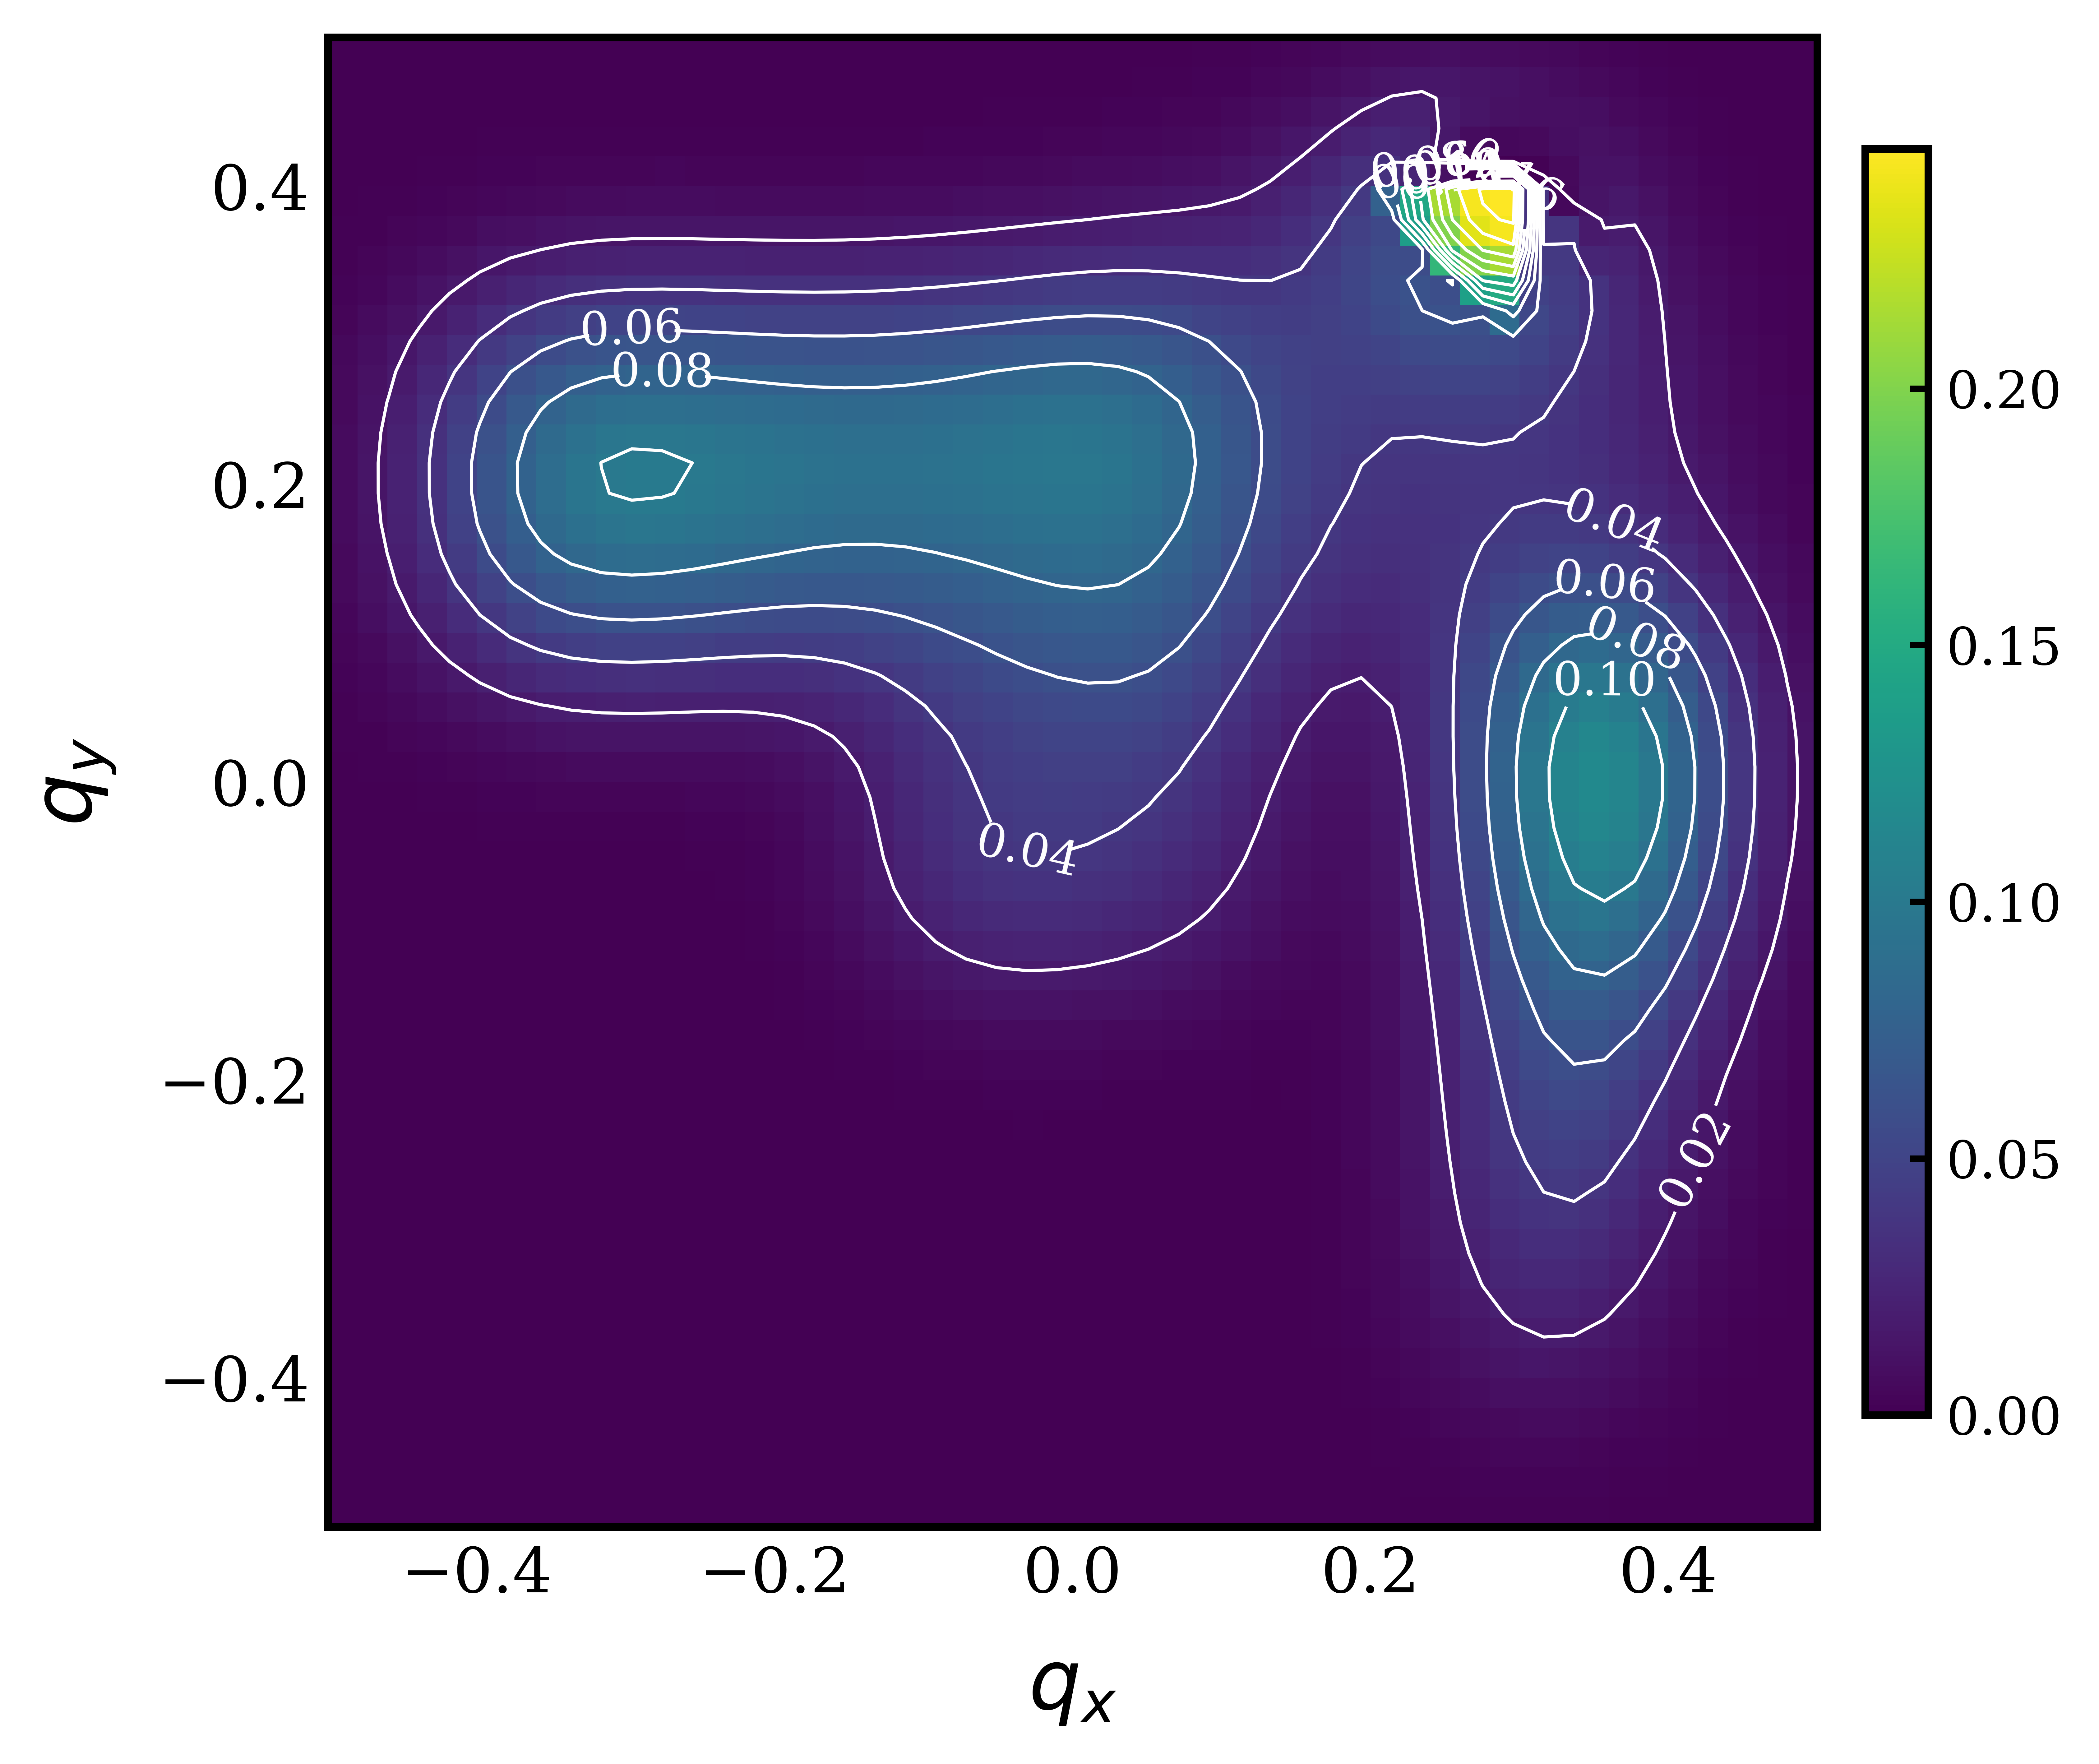

The file beside this chart, header and first rows:
, -0.5, -0.47959183673469385, -0.45918367346938777, -0.4387755102040816, -0.41836734693877553, -0.3979591836734694, -0.37755102040816324, -0.35714285714285715, -0.33673469387755106, -0.3163265306122449, -0.29591836734693877, -0.2755102040816327, -0.25510204081632654, -0.23469387755102045, -0.2142857142857143, -0.1938775510204082, -0.17346938775510207, -0.15306122448979592, -0.13265306122448983, -0.11224489795918369, -0.0918367346938776, -0.07142857142857145, -0.05102040816326536
-0.5, 1.2648907999145063e-13, 1.2648907999145025e-13, 1.2648907999144982e-13, 8.936269282200108e-14, 8.936269282200084e-14, 8.936269282105211e-14, 8.936269282103916e-14, 8.936269282149285e-14, 8.93626928210119e-14, 8.936269282147791e-14, 8.93626928209828e-14, 8.936269282096754e-14, 8.93626928209518e-14, 8.936269282093559e-14, 8.936269282091892e-14, 8.936269282090179e-14, 8.936269282088426e-14, 8.936269282086631e-14, 8.936269282084801e-14, 8.93626928208294e-14, 1.6888088338593745e-16, 1.6888088338590215e-16, 1.6888088338586674e-16
-0.4796, 1.2648907999145025e-13, 1.264890799914498e-13, 1.2648907999144934e-13, 8.936269282200084e-14, 8.936269282200058e-14, 8.936269282103809e-14, 8.936269282102438e-14, 8.936269282101017e-14, 8.936269282099548e-14, 8.936269282098026e-14, 8.936269282096451e-14, 8.93626928209482e-14, 8.936269282093141e-14, 8.936269282091405e-14, 8.936269282089615e-14, 8.936269282087776e-14, 8.936269282085886e-14, 8.93626928208395e-14, 8.936269282081972e-14, 8.936269282079959e-14, 8.936269282077914e-14, 8.936269282075851e-14, 8.936269282073772e-14
-0.4592, 1.2648907999144982e-13, 1.2648907999144934e-13, 1.264890799914489e-13, 8.936269282200058e-14, 8.936269282103744e-14, 8.936269282102345e-14, 8.936269282100895e-14, 8.936269282099388e-14, 8.936269282097825e-14, 8.936269282096203e-14, 8.936269282094525e-14, 8.936269282092784e-14, 8.936269282090984e-14, 8.93626928208912e-14, 8.936269282087198e-14, 8.936269282085217e-14, 8.936269282083176e-14, 8.936269282081085e-14, 8.936269282078939e-14, 8.936269282076752e-14, 8.936269282074528e-14, 8.936269282072277e-14, 8.936269282070013e-14
-0.4388, 1.264890799914494e-13, 1.264890799914489e-13, 1.2648907999144838e-13, 1.2648907999002598e-13, 8.9362692821023e-14, 8.936269282100819e-14, 8.936269282099279e-14, 8.93626928209768e-14, 8.936269282096019e-14, 8.936269282094291e-14, 8.936269282092498e-14, 8.936269282090633e-14, 8.936269282088702e-14, 8.9362692820867e-14, 8.936269282084629e-14, 8.936269282082489e-14, 8.936269282080281e-14, 8.936269282078008e-14, 8.936269282075679e-14, 8.936269282073296e-14, 8.936269282070866e-14, 8.936269282068409e-14, 8.93626928206593e-14
-0.4184, 1.264890799914489e-13, 1.2648907999144843e-13, 1.2648907999002629e-13, 1.2648907999000566e-13, 8.936269282100794e-14, 8.936269282099225e-14, 8.936269282097596e-14, 8.936269282095894e-14, 8.936269282094122e-14, 8.936269282092279e-14, 8.936269282090357e-14, 8.936269282088361e-14, 8.936269282086285e-14, 8.936269282084128e-14, 8.936269282081893e-14, 8.936269282079574e-14, 8.936269282077177e-14, 8.936269282074706e-14, 8.936269282072163e-14, 8.936269282069559e-14, 8.936269282066898e-14, 8.9362692820642e-14, 8.936269282061477e-14
-0.398, 1.2648907968200733e-13, 1.264890796777029e-13, 1.2648907999000634e-13, 1.2648907998998456e-13, 8.936269282099225e-14, 8.936269282097565e-14, 8.936269282095831e-14, 8.936269282094022e-14, 8.936269282092132e-14, 8.936269282090159e-14, 8.936269282088104e-14, 8.936269282085954e-14, 8.936269282083719e-14, 8.936269282081394e-14, 8.936269282078972e-14, 8.936269282076454e-14, 8.936269282073846e-14, 8.936269282071148e-14, 8.936269282068365e-14, 8.936269282065506e-14, 8.936269282062581e-14, 8.936269282059606e-14, 8.936269282056599e-14
-0.3776, 1.264890796780324e-13, 1.2648907967349894e-13, 1.2648907998998565e-13, 1.2648907998996262e-13, 8.936269282097596e-14, 8.936269282095831e-14, 8.936269282093988e-14, 8.936269282092058e-14, 8.936269282090039e-14, 8.936269282087928e-14, 8.93626928208572e-14, 8.93626928208341e-14, 8.936269282080999e-14, 8.936269282078479e-14, 8.936269282075851e-14, 8.93626928207311e-14, 8.93626928207026e-14, 8.936269282067306e-14, 8.93626928206425e-14, 8.9362692820611e-14, 8.936269282057867e-14, 8.936269282054572e-14, 8.936269282051236e-14
-0.3571, 1.2648907967392182e-13, 1.2648907966914435e-13, 1.2648907998996416e-13, 1.264890799899398e-13, 1.2648907998991433e-13, 8.936269282094022e-14, 8.936269282092058e-14, 8.93626928209e-14, 8.936269282087841e-14, 8.936269282085577e-14, 8.936269282083203e-14, 8.936269282080714e-14, 8.936269282078104e-14, 8.93626928207537e-14, 8.936269282072508e-14, 8.936269282069516e-14, 8.936269282066396e-14, 8.936269282063147e-14, 8.936269282059776e-14, 8.936269282056288e-14, 8.936269282052704e-14, 8.936269282049037e-14, 8.936269282045314e-14
-0.3367, 1.2648907966967242e-13, 1.2648907966463502e-13, 1.2648907965935485e-13, 1.264890799899161e-13, 1.264890799898891e-13, 8.936269282092132e-14, 8.936269282090039e-14, 8.936269282087841e-14, 8.936269282085529e-14, 8.936269282083098e-14, 8.936269282080542e-14, 8.936269282077853e-14, 8.936269282075021e-14, 8.936269282072049e-14, 8.936269282068924e-14, 8.936269282065649e-14, 8.936269282062218e-14, 8.936269282058632e-14, 8.936269282054895e-14, 8.936269282051024e-14, 8.93626928204702e-14, 8.936269282042915e-14, 8.936269282038736e-14
-0.3163, 1.2648907966528146e-13, 1.264890796599674e-13, 1.2648907965438632e-13, 1.2648907998989149e-13, 1.2648907998986278e-13, 8.936269282090159e-14, 8.936269282087928e-14, 8.936269282085577e-14, 8.936269282083098e-14, 8.936269282080484e-14, 8.936269282077725e-14, 8.936269282074812e-14, 8.936269282071739e-14, 8.936269282068497e-14, 8.936269282065078e-14, 8.936269282061477e-14, 8.936269282057689e-14, 8.936269282053717e-14, 8.936269282049562e-14, 8.93626928204523e-14, 8.936269282040738e-14, 8.936269282036114e-14, 8.936269282031392e-14
-0.2959, 1.5905567962801144e-13, 1.590556796209591e-13, 1.5905567961353694e-13, 1.5905568004985268e-13, 1.5905568004981408e-13, 8.919381194203493e-14, 8.919381194201117e-14, 8.919381194198605e-14, 8.919381194195947e-14, 8.919381194193135e-14, 8.919381194190159e-14, 8.919381194187003e-14, 8.919381194183665e-14, 8.919381194180124e-14, 8.919381194176379e-14, 8.919381194172417e-14, 8.919381194168231e-14, 8.919381194163818e-14, 8.919381194159176e-14, 8.919381194154319e-14, 8.919381194149256e-14, 8.91938119414402e-14, 8.919381194138654e-14
-0.2755, 1.5905567962212727e-13, 1.5905567961468149e-13, 1.5905567960682862e-13, 1.5905568004981905e-13, 1.5905568004977803e-13, 8.919381194201354e-14, 8.919381194198813e-14, 8.919381194196119e-14, 8.919381194193262e-14, 8.919381194190227e-14, 8.919381194187003e-14, 8.919381194183576e-14, 8.91938119417993e-14, 8.919381194176054e-14, 8.919381194171928e-14, 8.919381194167543e-14, 8.919381194162887e-14, 8.919381194157949e-14, 8.919381194152734e-14, 8.919381194147237e-14, 8.919381194141481e-14, 8.919381194135497e-14, 8.919381194129333e-14
-0.2551, 1.590556796160606e-13, 1.5905567960819715e-13, 1.5905567959988548e-13, 1.590556795910896e-13, 1.5905568004974055e-13, 8.919381194199121e-14, 8.919381194196401e-14, 8.919381194193512e-14, 8.919381194190436e-14, 8.91938119418716e-14, 8.919381194183665e-14, 8.91938119417993e-14, 8.919381194175943e-14, 8.919381194171679e-14, 8.919381194167124e-14, 8.919381194162252e-14, 8.919381194157049e-14, 8.919381194151502e-14, 8.919381194145599e-14, 8.919381194139342e-14, 8.919381194132748e-14, 8.919381194125847e-14, 8.919381194118703e-14
-0.2347, 1.5905567960981266e-13, 1.5905567960150642e-13, 1.5905567959270675e-13, 1.590556795833715e-13, 1.5905568004970162e-13, 8.919381194196798e-14, 8.919381194193887e-14, 8.919381194190783e-14, 8.91938119418747e-14, 8.919381194183923e-14, 8.919381194180124e-14, 8.919381194176054e-14, 8.919381194171679e-14, 8.919381194166984e-14, 8.919381194161931e-14, 8.9193811941565e-14, 8.919381194150659e-14, 8.919381194144391e-14, 8.919381194137672e-14, 8.919381194130497e-14, 8.919381194122877e-14, 8.919381194114843e-14, 8.919381194106472e-14
-0.2143, 1.5905567960338646e-13, 1.5905567959461185e-13, 1.5905567958529393e-13, 1.590556795753839e-13, 1.5905568004966126e-13, 8.919381194194379e-14, 8.919381194191263e-14, 8.919381194187928e-14, 8.91938119418435e-14, 8.91938119418051e-14, 8.919381194176379e-14, 8.919381194171928e-14, 8.919381194167124e-14, 8.919381194161931e-14, 8.919381194156313e-14, 8.919381194150233e-14, 8.91938119414365e-14, 8.919381194136525e-14, 8.919381194128827e-14, 8.919381194120532e-14, 8.919381194111644e-14, 8.919381194102191e-14, 8.919381194092253e-14
-0.1939, 1.5905567959678717e-13, 1.5905567958751806e-13, 1.5905567957765152e-13, 1.5905567956713024e-13, 1.5905568004961938e-13, 8.919381194191866e-14, 8.91938119418853e-14, 8.919381194184943e-14, 8.919381194181081e-14, 8.919381194176918e-14, 8.919381194172417e-14, 8.919381194167543e-14, 8.919381194162252e-14, 8.9193811941565e-14, 8.919381194150233e-14, 8.919335156161836e-14, 8.91938119413594e-14, 8.919381194127794e-14, 8.91938119411891e-14, 8.919381194109239e-14, 8.919381194098766e-14, 8.919381194087498e-14, 8.91938119407553e-14
-0.1735, 1.5905567959002336e-13, 1.5905567958023376e-13, 1.5905567956978742e-13, 1.5905567955861789e-13, 1.590556795466518e-13, 8.919381194189264e-14, 8.919381194185685e-14, 8.919381194181828e-14, 8.919381194177657e-14, 8.919381194173139e-14, 8.919381194168231e-14, 8.919381194162887e-14, 8.919381194157049e-14, 8.919381194150659e-14, 8.91938119414365e-14, 9.495375146761434e-14, 8.919144911251237e-14, 8.919381194118078e-14, 8.919381194107747e-14, 8.919381194096364e-14, 8.91938119408387e-14, 8.919381194070255e-14, 8.919381194055598e-14
-0.1531, 1.5905567958310605e-13, 1.5905567957277053e-13, 1.5905567956171368e-13, 1.5905567954985926e-13, 1.5905567953712167e-13, 8.91938119418657e-14, 8.919381194182737e-14, 8.919381194178587e-14, 8.919381194174078e-14, 8.919381194169172e-14, 8.919381194163818e-14, 8.919381194157949e-14, 8.919381194151502e-14, 8.919381194144391e-14, 8.919381194136525e-14, 1.015314568075849e-13, 9.567965662623712e-14, 8.918873603169666e-14, 8.919381194095128e-14, 8.919381194081592e-14, 8.919381194066503e-14, 8.919381194049779e-14, 8.919381194031469e-14
-0.1327, 1.5905567957605012e-13, 1.5905567956514428e-13, 1.5905567955344727e-13, 1.5905567954087268e-13, 1.5905567952731997e-13, 8.919381194183795e-14, 8.919381194179685e-14, 8.919381194175221e-14, 8.919381194170351e-14, 8.919381194165029e-14, 8.919381194159176e-14, 8.919381194152734e-14, 8.919381194145599e-14, 8.919381194137672e-14, 8.919381194128827e-14, 1.0911366860316557e-13, 1.0321411388504238e-13, 9.661517600708726e-14, 8.918467675234093e-14, 8.919381194064547e-14, 8.919381194046062e-14, 8.919381194025139e-14, 4.539872532837037e-24
-0.1122, 1.5905567956887482e-13, 1.590556795573763e-13, 1.5905567954501222e-13, 1.5905567953168355e-13, 1.590556795172744e-13, 8.919381194180941e-14, 8.919381194176542e-14, 8.919381194171741e-14, 8.919381194166486e-14, 8.919381194160703e-14, 8.919381194154319e-14, 8.919381194147237e-14, 8.919381194139342e-14, 8.919381194130497e-14, 8.919381194120532e-14, 1.1794947450752188e-13, 1.1207003539831378e-13, 1.0542848243506857e-13, 9.78663992870399e-14, 8.917820759038194e-14, 8.919381194021788e-14, 4.539872532833715e-24, 4.53987253281833e-24
-0.09184, 2.9814614256438585e-21, 2.9814614253218287e-21, 2.9814614249746855e-21, 2.9814614245994237e-21, 2.981461424192515e-21, 2.9814613818952498e-21, 2.9814613801287864e-21, 2.9814613781930343e-21, 2.9814613760630118e-21, 2.9814613737087076e-21, 2.981461371093798e-21, 2.9814613681739638e-21, 2.9814613648946794e-21, 2.9814613611882735e-21, 2.9814613569700104e-21, 1.785028621818136e-21, 1.7050873927555847e-21, 1.613715849027778e-21, 1.5082744245157791e-21, 1.385243329203284e-21, 0.1159, 0.1037, 0.09449
-0.07143, 2.9814614254487832e-21, 2.9814614251100577e-21, 2.9814614247440162e-21, 2.9814614243472544e-21, 2.9814614239157535e-21, 2.9814613807800957e-21, 2.981461378893834e-21, 2.981461376818373e-21, 2.9814613745241678e-21, 2.981461371975295e-21, 2.981461369127667e-21, 2.9814613659266307e-21, 2.9814613623036996e-21, 2.981461358172028e-21, 2.981461353420083e-21, 1.9587475988443855e-21, 1.8831183352625763e-21, 1.795432084736514e-21, 1.6925569699622435e-21, 1.57017408410551e-21, 0.1041, 0.09469, 0.08299
-0.05102, 2.9814614252529052e-21, 2.9814614248972074e-21, 2.981461424511911e-21, 2.981461424093181e-21, 2.981461423636498e-21, 2.981461379652972e-21, 2.981461377643146e-21, 2.981461375422964e-21, 2.9814613729578394e-21, 2.9814613702052368e-21, 2.9814613671122663e-21, 2.981461363612378e-21, 2.9814613596207024e-21, 2.9814613550273997e-21, 2.9814613496879376e-21, 2.170653732069299e-21, 2.1035126784043083e-21, 2.024275908819257e-21, 1.929352834613679e-21, 1.8135765342900064e-21, 0.09585, 0.08351, 0.07116
-0.03061, 2.9814614250573432e-21, 2.98146142468457e-21, 2.981461424279876e-21, 2.981461423838982e-21, 2.9814614233568223e-21, 2.9814613785228498e-21, 2.981461376387415e-21, 2.98146137401964e-21, 2.9814613713795406e-21, 2.9814613684174284e-21, 2.9814613650707926e-21, 2.9814613612598967e-21, 2.9814613568814368e-21, 2.981461351799198e-21, 2.981461345829907e-21, 2.4348885948647506e-21, 2.3834263476832948e-21, 2.32130211632376e-21, 2.2448218305447774e-21, 2.1483635942329975e-21, 0.08733, 0.07393, 0.05994
-0.0102, 2.9814614248633946e-21, 2.9814614244736642e-21, 2.9814614240496903e-21, 2.981461423586752e-21, 2.981461423079232e-21, 2.9814613774007142e-21, 2.9814613751399245e-21, 2.981461372624614e-21, 2.981461369809252e-21, 2.9814613666367655e-21, 2.9814613630346336e-21, 2.981461358909283e-21, 2.9814613541378593e-21, 2.9814613485558083e-21, 2.981461341937555e-21, 2.7735561516506912e-21, 2.7507185980331954e-21, 2.7222919480717274e-21, 2.685940547132115e-21, 2.637818571460304e-21, 0.07944, 0.06492, 0.04948
0.0102, 2.9814614246725454e-21, 2.9814614242662344e-21, 2.98146142382342e-21, 2.9814614233389544e-21, 2.9814614228066808e-21, 2.9814613762996578e-21, 2.9814613739166964e-21, 2.9814613712576966e-21, 2.981461368271764e-21, 2.9814613648946794e-21, 2.9814613610442328e-21, 2.981461356613454e-21, 2.9814613514605402e-21, 2.9814613453934275e-21, 2.981461338145385e-21, 3.0189362401627315e-21, 2.980976773327696e-21, 2.980496393539262e-21, 2.9797996437433354e-21, 2.9787319760904663e-21, 0.07042, 0.05621, 0.04091
0.03061, 2.981461424486464e-21, 2.98146142406425e-21, 2.9814614236034094e-21, 2.9814614230983998e-21, 2.9814614225425643e-21, 2.9814613752348713e-21, 2.9814613727364775e-21, 2.981461369942299e-21, 2.981461366796693e-21, 2.9814613632291905e-21, 2.981461359149218e-21, 2.981461354438432e-21, 2.9814613489392556e-21, 2.9814613424372932e-21, 2.981461334633451e-21, 3.2526085976565524e-21, 3.018732104167564e-21, 2.9805342674867624e-21, 2.9799917904664596e-21, 2.9792117525271648e-21, 0.0662, 0.05264, 0.0391
0.05102, 2.9814614243069908e-21, 2.9814614238698942e-21, 2.981461423392266e-21, 2.981461422868227e-21, 2.981461422290714e-21, 2.9814613742234673e-21, 2.9814613716205027e-21, 2.98146136870509e-21, 2.9814613654179956e-21, 2.981461361684197e-21, 2.981461357407333e-21, 2.9814613524616815e-21, 2.9814613466803102e-21, 2.9814613398371783e-21, 2.981461331619386e-21, 3.604967448345679e-21, 3.2539465072225316e-21, 3.0185255453565063e-21, 2.980086330489533e-21, 2.9794801688959513e-21, 0.0653, 0.05387, 0.04425
0.07143, 2.9814614241361126e-21, 2.9814614236855274e-21, 2.9814614231928132e-21, 2.981461422651846e-21, 2.9814614220552736e-21, 2.981461373284105e-21, 2.9814613705919605e-21, 2.9814613675752358e-21, 2.9814613641728364e-21, 2.9814613603077587e-21, 2.9814613558817467e-21, 2.981461350767765e-21, 2.981461344799253e-21, 2.981461337754631e-21, 2.981461329334868e-21, 4.1969594950038356e-21, 3.609645509486024e-21, 3.255302500478174e-21, 3.018316522528478e-21, 2.9796328666219984e-21, 0.06793, 0.05947, 0.05387
0.09184, 2.9814614239759317e-21, 2.9814614235136453e-21, 2.9814614230080364e-21, 2.9814614224528536e-21, 2.9814614218406137e-21, 2.9814613724363883e-21, 2.9814613696751347e-21, 2.981461366583134e-21, 2.9814613630997086e-21, 2.981461359149218e-21, 2.981461354636536e-21, 2.9814613494410195e-21, 2.981461343408569e-21, 2.9814613363414755e-21, 2.9814613279863935e-21, 5.3971574001171315e-21, 4.210004030172504e-21, 3.614403515396592e-21, 3.2566769505598812e-21, 3.0181049991697816e-21, 0.07352, 0.06793, 0.0653
0.1122, 3.737442472700654e-16, 3.7374424727006535e-16, 3.7374424727006525e-16, 3.7374424727006525e-16, 3.737442472700651e-16, 0.132, 0.1291, 0.126, 0.1227, 0.1192, 0.1154, 0.1114, 0.1071, 0.1026, 0.09771, 0.09262, 0.08735, 0.08201, 0.07681, 0.07208, 0.07035, 0.06785, 0.06733
0.1327, 3.7374424727006535e-16, 3.7374424727006535e-16, 3.7374424727006525e-16, 3.737442472700651e-16, 3.737442472700651e-16, 0.1314, 0.1285, 0.1254, 0.1222, 0.1187, 0.115, 0.1111, 0.107, 0.1027, 0.09819, 0.09357, 0.08893, 0.08442, 0.08028, 0.07681, 0.07682, 0.07563, 0.07603
0.1531, 3.7374424727006535e-16, 3.7374424727006535e-16, 3.7374424727006525e-16, 3.737442472700651e-16, 3.737442472700651e-16, 0.1309, 0.128, 0.125, 0.1218, 0.1185, 0.1149, 0.1112, 0.1074, 0.1034, 0.09927, 0.0952, 0.09124, 0.08758, 0.08442, 0.08201, 0.08346, 0.08314, 0.08409
0.1735, 3.7374424727006535e-16, 3.7374424727006535e-16, 3.7374424727006525e-16, 3.737442472700651e-16, 3.737442472700651e-16, 0.1306, 0.1278, 0.1249, 0.1218, 0.1186, 0.1152, 0.1117, 0.1081, 0.1045, 0.1009, 0.09739, 0.09412, 0.09124, 0.08893, 0.08735, 0.08999, 0.09025, 0.09149
0.1939, 3.7374424727006535e-16, 3.7374424727006525e-16, 3.7374424727006525e-16, 3.737442472700651e-16, 3.737442472700651e-16, 0.1304, 0.1277, 0.1249, 0.122, 0.1189, 0.1158, 0.1126, 0.1093, 0.1061, 0.103, 0.1, 0.09739, 0.0952, 0.09357, 0.09262, 0.09625, 0.09688, 0.09829
0.2143, 3.7374424727006535e-16, 3.7374424727006525e-16, 3.7374424727006525e-16, 3.737442472700651e-16, 3.737442472700651e-16, 0.1305, 0.1279, 0.1252, 0.1224, 0.1196, 0.1167, 0.1137, 0.1108, 0.108, 0.1054, 0.103, 0.1009, 0.09927, 0.09819, 0.09771, 0.1022, 0.103, 0.1045
0.2347, 3.7374424727006535e-16, 3.7374424727006525e-16, 3.7374424727006525e-16, 3.737442472700651e-16, 3.737442472700651e-16, 0.1307, 0.1282, 0.1257, 0.1231, 0.1205, 0.1178, 0.1152, 0.1127, 0.1102, 0.108, 0.1061, 0.1045, 0.1034, 0.1027, 0.1026, 0.1077, 0.1087, 0.1102
0.2551, 3.7374424727006535e-16, 3.7374424727006525e-16, 3.7374424727006525e-16, 3.737442472700651e-16, 3.737442472700651e-16, 0.1311, 0.1288, 0.1264, 0.124, 0.1216, 0.1192, 0.1169, 0.1147, 0.1127, 0.1108, 0.1093, 0.1081, 0.1074, 0.107, 0.1071, 0.1129, 0.114, 0.1155
0.2755, 3.7374424727006535e-16, 3.7374424727006525e-16, 3.7374424727006525e-16, 3.737442472700651e-16, 3.737442472700651e-16, 0.1317, 0.1295, 0.1273, 0.1251, 0.1229, 0.1208, 0.1188, 0.1169, 0.1152, 0.1137, 0.1126, 0.1117, 0.1112, 0.1111, 0.1114, 0.1178, 0.1189, 0.1204
0.2959, 3.7374424727006535e-16, 3.7374424727006525e-16, 3.7374424727006525e-16, 3.737442472700651e-16, 3.737442472700651e-16, 0.1324, 0.1303, 0.1283, 0.1263, 0.1244, 0.1225, 0.1208, 0.1192, 0.1178, 0.1167, 0.1158, 0.1152, 0.1149, 0.115, 0.1154, 0.1223, 0.1234, 0.1248
0.3163, 4.643510036465083e-14, 4.643510036465063e-14, 4.643510036465042e-14, 4.64351003646502e-14, 4.643510036464997e-14, 4.663212806137101e-14, 4.663212806135831e-14, 4.66321280613454e-14, 4.663212806133243e-14, 4.6632128061319636e-14, 4.663212806130725e-14, 4.6632128061295566e-14, 4.6632128061284926e-14, 4.6632128061275706e-14, 4.663212806126821e-14, 4.6632128061262806e-14, 4.663212806125971e-14, 4.663212806125909e-14, 4.663212806126095e-14, 4.663212806126523e-14, 1.9702769719288675e-16, 1.9702769719292153e-16, 0.034
0.3367, 4.6435100364650866e-14, 4.643510036465069e-14, 4.6435100364650493e-14, 4.643510036465028e-14, 4.6603981247897275e-14, 4.6632128061377507e-14, 4.6632128061366097e-14, 4.663212806135467e-14, 4.663212806134337e-14, 4.663212806133243e-14, 4.663212806132206e-14, 4.663212806131252e-14, 4.663212806130408e-14, 4.6632128061297024e-14, 4.663212806129161e-14, 4.6632128061288056e-14, 4.6632128061286504e-14, 4.663212806128703e-14, 4.6632128061289596e-14, 4.663212806129409e-14, 1.9702769719300543e-16, 1.9702769719303767e-16, 1.9702769719307507e-16
0.3571, 4.643510036465093e-14, 4.6435100364650746e-14, 4.6435100364650576e-14, 4.660398124789758e-14, 4.660398124789739e-14, 4.66321280613846e-14, 4.6632128061374433e-14, 4.6632128061364405e-14, 4.663212806135467e-14, 4.66321280613454e-14, 4.663212806133678e-14, 4.663212806132908e-14, 4.663212806132246e-14, 4.663212806131716e-14, 4.663212806131337e-14, 4.6632128061311224e-14, 4.663212806131078e-14, 4.6632128061312076e-14, 4.6632128061315073e-14, 4.6632128061319636e-14, 1.9702769719311005e-16, 1.9702769719313983e-16, 1.9702769719317377e-16
0.3776, 4.6435100364651e-14, 4.643510036465083e-14, 4.643510036465066e-14, 4.660398124789769e-14, 4.6603981247897515e-14, 4.6632128061392135e-14, 4.663212806138317e-14, 4.6632128061374433e-14, 4.6632128061366097e-14, 4.663212806135831e-14, 4.663212806135123e-14, 4.663212806134505e-14, 4.663212806133994e-14, 4.6632128061336063e-14, 4.6632128061333526e-14, 4.663212806133243e-14, 4.663212806133279e-14, 4.6632128061334624e-14, 4.663212806133784e-14, 4.663212806134236e-14, 1.970276971932029e-16, 1.9702769719323045e-16, 1.9702769719326136e-16
0.398, 4.643510036465106e-14, 4.6435100364650916e-14, 4.6603981247897956e-14, 4.6603981247897805e-14, 4.660398124789765e-14, 4.6632128061400005e-14, 4.6632128061392135e-14, 4.66321280613846e-14, 4.6632128061377507e-14, 4.663212806137101e-14, 4.663212806136525e-14, 4.663212806136038e-14, 4.663212806135651e-14, 4.663212806135374e-14, 4.6632128061352175e-14, 4.6632128061351866e-14, 4.663212806135281e-14, 4.663212806135497e-14, 4.663212806135831e-14, 4.663212806136269e-14, 1.970276971932859e-16, 1.970276971933114e-16, 1.970276971933396e-16
0.4184, 8.373036841734995e-14, 8.373036841734952e-14, 4.660398124789806e-14, 4.660398124789792e-14, 4.660398124789778e-14, 4.663212806140807e-14, 4.663212806140123e-14, 4.6632128061394754e-14, 4.6632128061388765e-14, 4.66321280613834e-14, 4.6632128061378756e-14, 4.6632128061374945e-14, 4.663212806137208e-14, 4.6632128061370205e-14, 4.663212806136939e-14, 4.663212806136967e-14, 4.663212806137101e-14, 4.663212806137339e-14, 4.663212806137675e-14, 4.663212806138098e-14, 1.970276971933604e-16, 1.9702769719338398e-16, 1.9702769719340984e-16
0.4388, 8.373036841735023e-14, 8.373036841734981e-14, 4.660398124789818e-14, 4.660398124789804e-14, 4.660398124789792e-14, 4.6632128061416256e-14, 4.663212806141032e-14, 4.66321280614048e-14, 4.66321280613998e-14, 4.663212806139539e-14, 4.6632128061391694e-14, 4.6632128061388765e-14, 4.6632128061386695e-14, 4.663212806138554e-14, 4.66321280613853e-14, 4.6632128061386e-14, 4.663212806138763e-14, 4.663212806139012e-14, 4.663212806139345e-14, 4.6632128061397506e-14, 1.9702769719342761e-16, 1.970276971934495e-16, 1.9702769719347327e-16
0.4592, 8.37303684173505e-14, 8.373036841735013e-14, 4.660398124789829e-14, 4.660398124789818e-14, 4.660398124789806e-14, 4.663212806142444e-14, 4.6632128061419335e-14, 4.6632128061414665e-14, 4.66321280614105e-14, 4.663212806140693e-14, 4.6632128061404006e-14, 4.663212806140183e-14, 4.66321280614004e-14, 4.66321280613998e-14, 4.6632128061400005e-14, 4.663212806140102e-14, 4.6632128061402826e-14, 4.663212806140539e-14, 4.6632128061408645e-14, 4.6632128061412513e-14, 1.9702769719348863e-16, 1.970276971935089e-16, 1.9702769719353078e-16
0.4796, 8.37303684173508e-14, 8.373036841735046e-14, 8.373036841735013e-14, 4.66039812478983e-14, 4.660398124789821e-14, 4.663212806143256e-14, 4.663212806142821e-14, 4.663212806142427e-14, 4.663212806142085e-14, 4.6632128061417966e-14, 4.663212806141572e-14, 4.663212806141413e-14, 4.663212806141324e-14, 4.663212806141305e-14, 4.6632128061413586e-14, 4.663212806141484e-14, 4.6632128061416767e-14, 4.6632128061419335e-14, 4.66321280614225e-14, 4.6632128061426176e-14, 1.9702769719354412e-16, 1.9702769719356303e-16, 1.9702769719358324e-16
0.5, 8.373036841735109e-14, 8.37303684173508e-14, 8.37303684173505e-14, 4.6603981247898436e-14, 4.6603981247898335e-14, 4.6603981247566294e-14, 4.6603981247562596e-14, 4.660398124755931e-14, 4.660398124755651e-14, 4.6603981247554234e-14, 4.660398124755252e-14, 4.660398124755142e-14, 4.6603981247550946e-14, 4.66039812475511e-14, 4.660398124755189e-14, 4.66039812475533e-14, 4.6603981247555294e-14, 4.6603981247557844e-14, 4.66039812475609e-14, 4.66039812475644e-14, 1.6888088331929642e-16, 1.688808833193115e-16, 1.6888088331932758e-16
